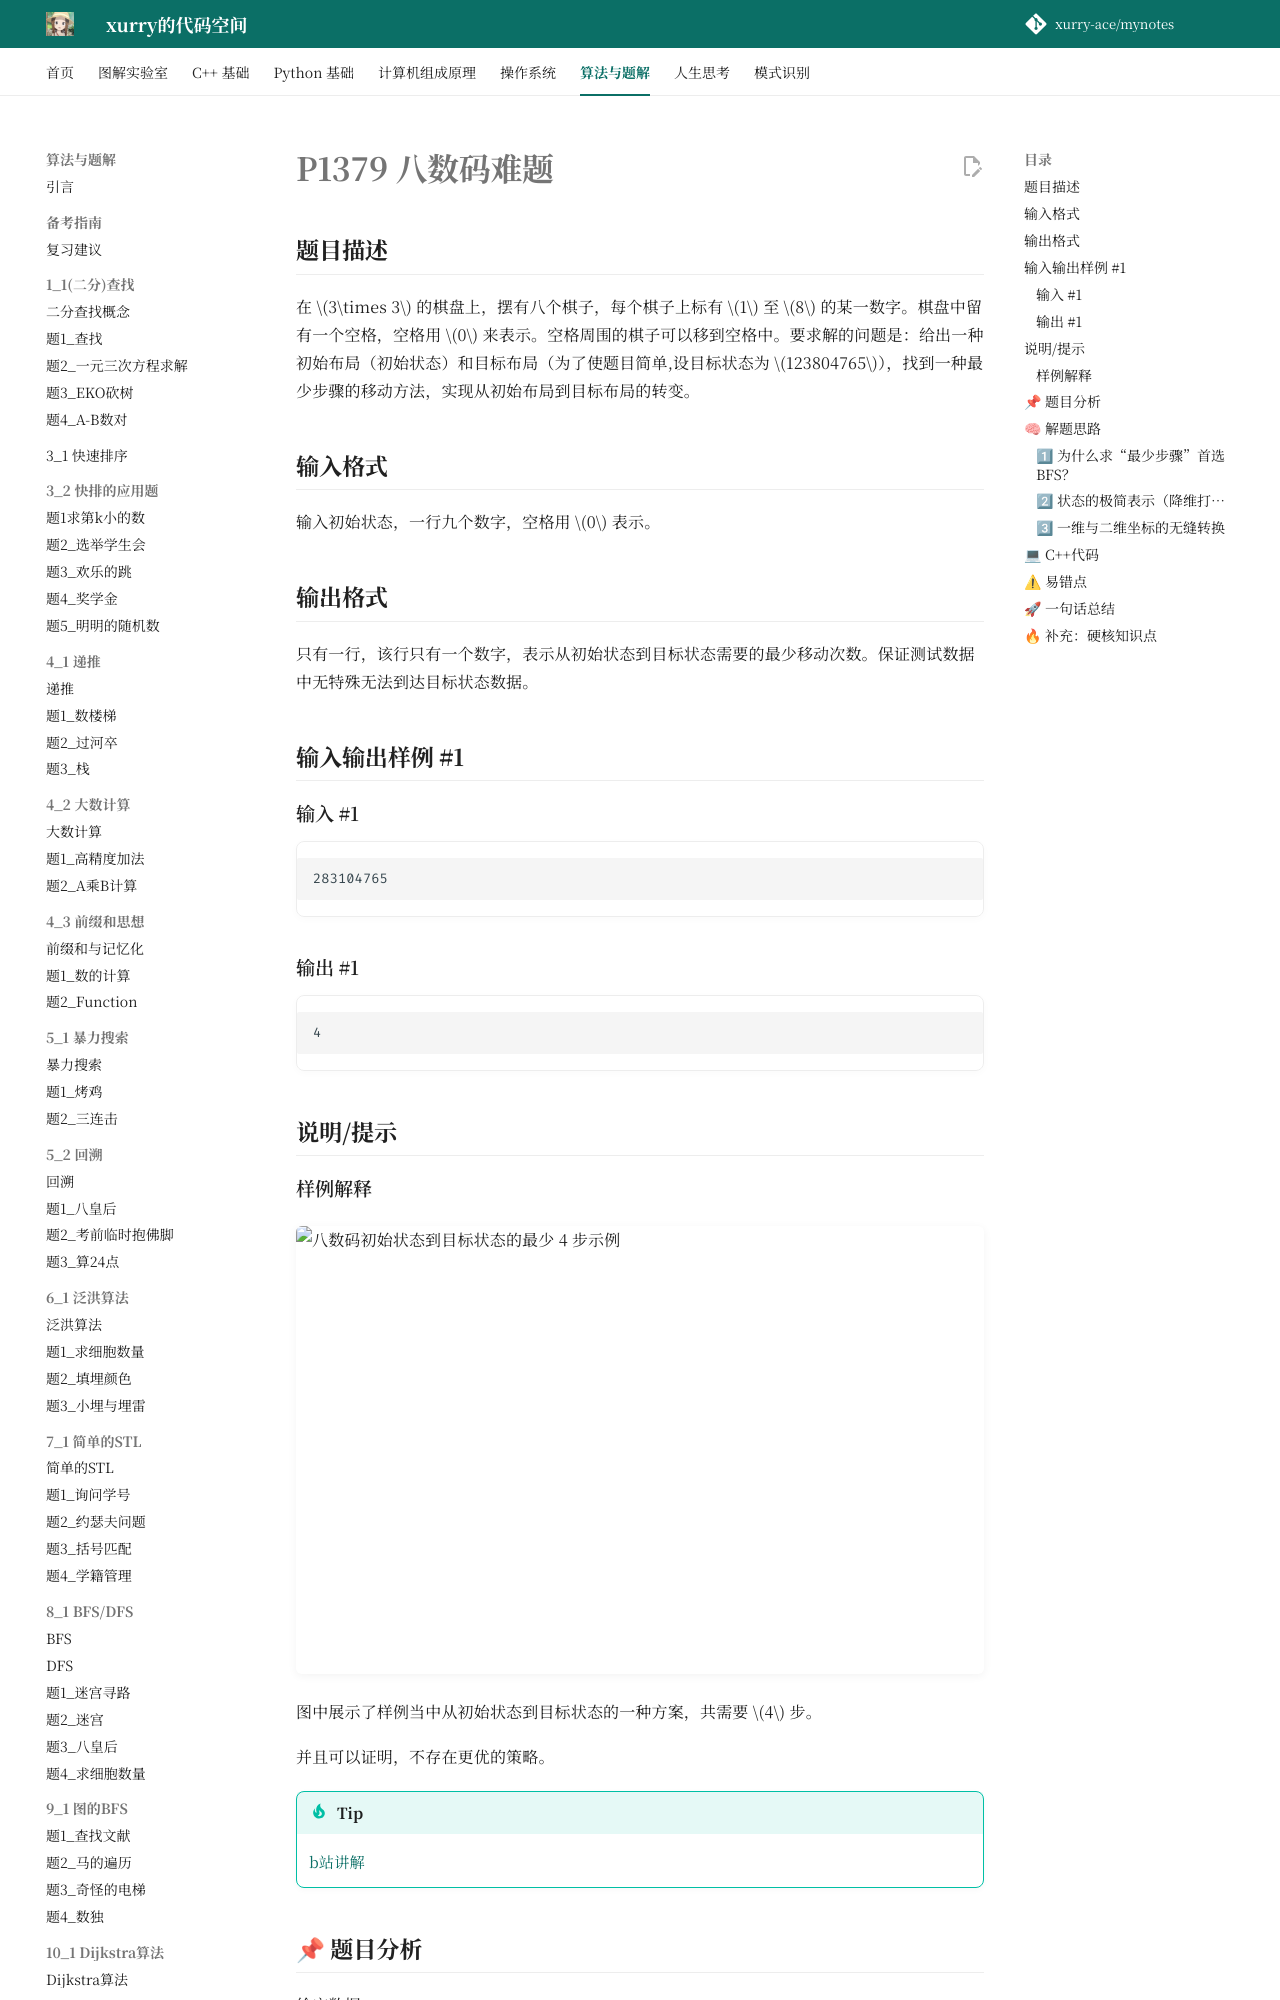

repository: xurry-ace/mynotes · page: 洛谷题目/11_1/八数码难题/index.html · generator: mkdocs

# P1379 八数码难题

## 题目描述

在 $3\times 3$ 的棋盘上，摆有八个棋子，每个棋子上标有 $1$ 至 $8$ 的某一数字。棋盘中留有一个空格，空格用 $0$ 来表示。空格周围的棋子可以移到空格中。要求解的问题是：给出一种初始布局（初始状态）和目标布局（为了使题目简单,设目标状态为 $123804765$），找到一种最少步骤的移动方法，实现从初始布局到目标布局的转变。

## 输入格式

输入初始状态，一行九个数字，空格用 $0$ 表示。

## 输出格式

只有一行，该行只有一个数字，表示从初始状态到目标状态需要的最少移动次数。保证测试数据中无特殊无法到达目标状态数据。

## 输入输出样例 #1

### 输入 #1

```
283104765

```

### 输出 #1

```
4

```

## 说明/提示

### 样例解释

![八数码初始状态到目标状态的最少 4 步示例](https://cdn.luogu.com.cn/upload/image_hosting/e0kef5mi.png){ width="1661" height="1080" }

图中展示了样例当中从初始状态到目标状态的一种方案，共需要 $4$ 步。

并且可以证明，不存在更优的策略。


!!! tip
    [b站讲解](https://www.bilibili.com/video/BV1oa41157eB/)  

## 📌 题目分析

给定数据：

* 一个 $3 \times 3$ 的棋盘，包含 $1 \sim 8$ 的数字和空格 `0`。
* 每次可以将 `0` 与其上下左右的数字交换。
* 目标状态固定为：`123804765`。

👉 **本质：**
求全排列状态空间中的单源最短路径。

👉 **类型：**
**广度优先搜索 (BFS) + 哈希去重 (Hash Map)** / A* 搜索。

---

## 🧠 解题思路

### 1⃣ 为什么求“最少步骤”首选 BFS？
我们在之前的网格地图题中强调过，**求无权图的最少步数/最短路径，BFS 是唯一的正解**。
这道题的特别之处在于，它的“图”不是一张普通的二维网格，而是一张**状态转移图**。每一个完整的 $3 \times 3$ 棋盘布局，就是图上的一个“节点”；把 `0` 往旁边移动一步产生的新布局，就是相邻的“节点”。从初始布局扩散到目标布局，最先到达的波纹必定经历最少的移动次数。

### 2⃣ 状态的极简表示（降维打击）
如果在队列中存一个 $3 \times 3$ 的二维数组，不仅占用空间极大，而且很难判重（判断这个状态之前有没有搜过）。
**神仙操作：字符串降维。**
将 $3 \times 3$ 的数字直接拼接成一个长度为 9 的字符串（例如 `"283104765"`）。
利用 C++ 的 `std::unordered_map<string, int> dist`，我们就可以完美地建立起：**“棋盘布局状态” $\to$ “到达该状态的最少步数”** 的映射关系。
